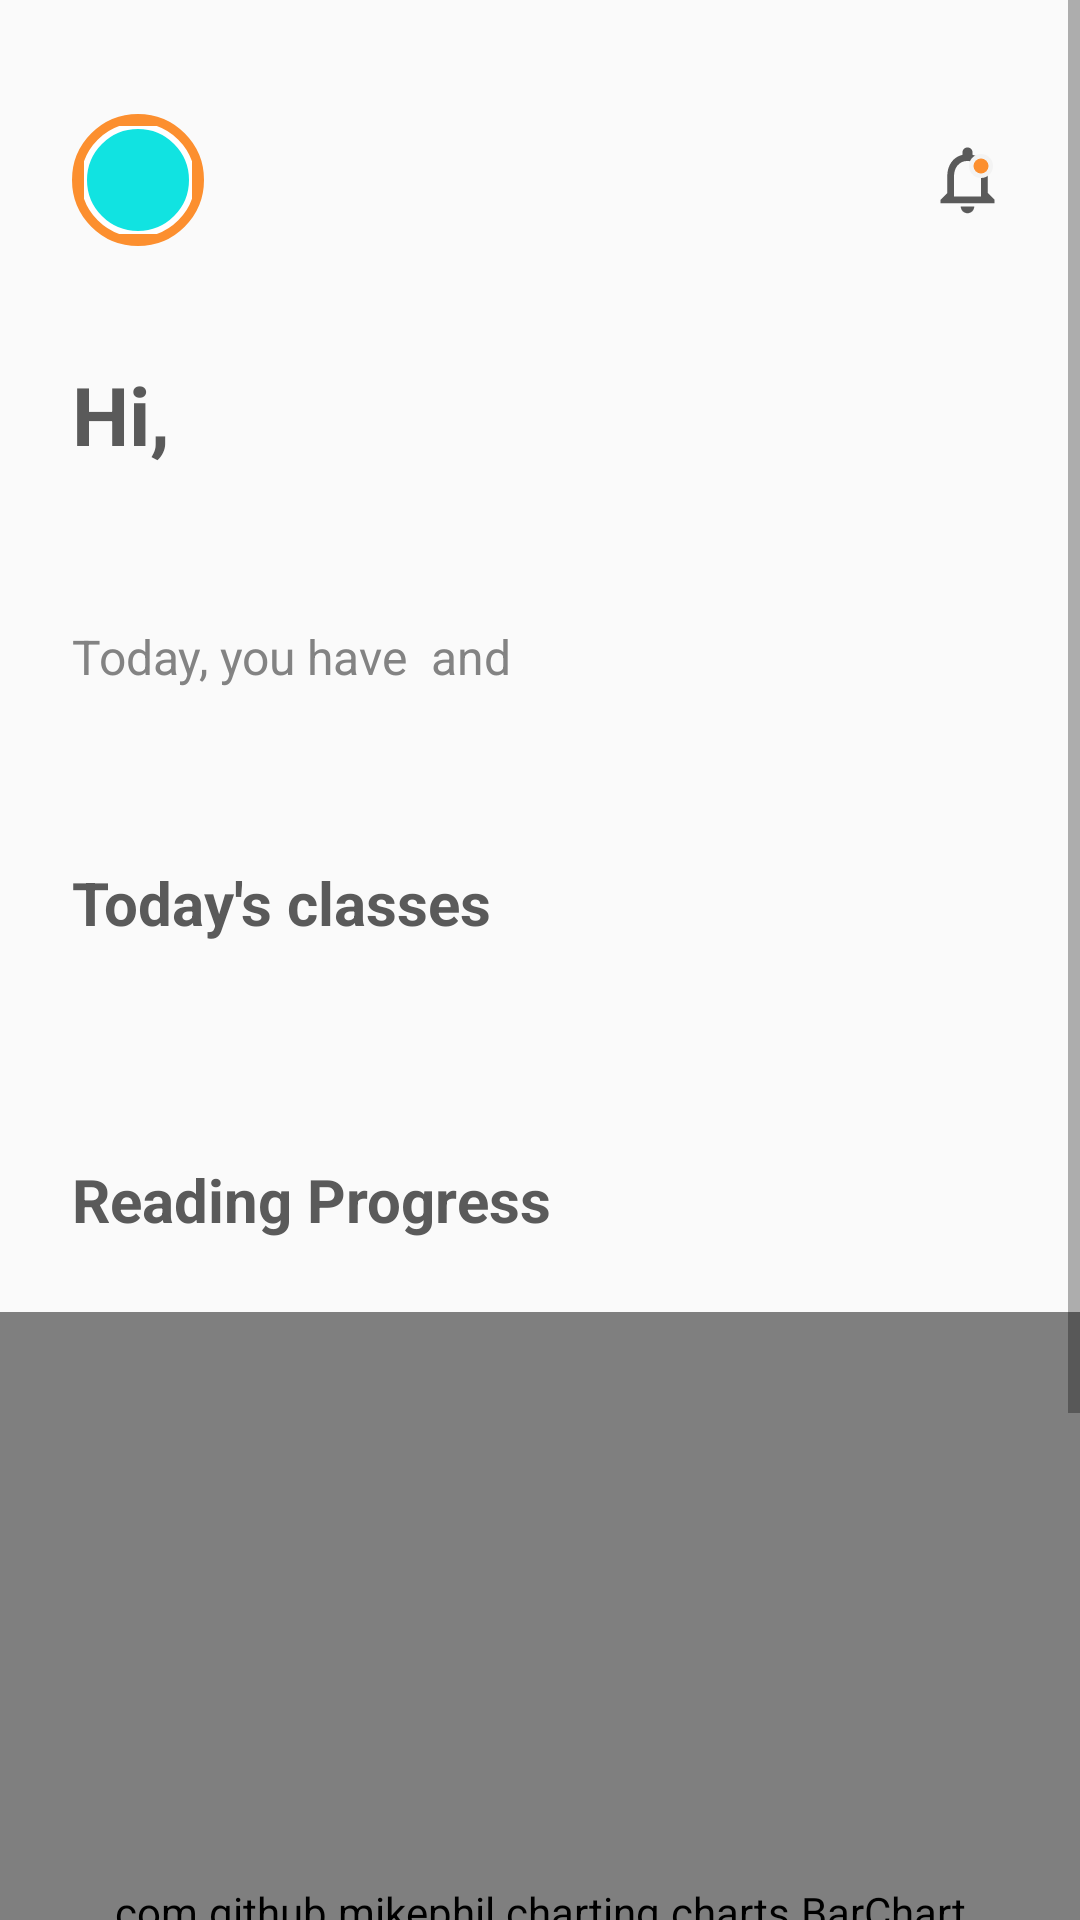

The Android layout XML behind this screen, and the referenced resources:
<!-- AndroidManifest.xml: application theme AppTheme -->
<!-- res/layout/fragment_home.xml -->
<?xml version="1.0" encoding="utf-8"?>
<ScrollView xmlns:android="http://schemas.android.com/apk/res/android"
    xmlns:app="http://schemas.android.com/apk/res-auto"
    xmlns:tools="http://schemas.android.com/tools"
    android:layout_width="match_parent"
    android:layout_height="match_parent"
    tools:context=".ui.home.HomeFragment">

    <androidx.constraintlayout.widget.ConstraintLayout
        android:layout_width="match_parent"
        android:layout_height="wrap_content">


        <com.google.android.material.appbar.MaterialToolbar
            android:id="@+id/toolbar"
            android:layout_width="match_parent"
            android:layout_height="?attr/actionBarSize"
            android:layout_marginTop="32dp"
            android:elevation="0dp"
            app:layout_constraintEnd_toEndOf="parent"
            app:layout_constraintStart_toStartOf="parent"
            app:layout_constraintTop_toTopOf="parent">

            <ImageView
                android:id="@+id/notifications"
                android:layout_width="27dp"
                android:layout_height="27dp"
                android:layout_gravity="end"
                android:layout_marginEnd="24dp"
                android:contentDescription="@string/notifications"
                android:src="@drawable/ic_notification" />

            <FrameLayout
                android:id="@+id/profile_photo"
                android:layout_width="wrap_content"
                android:layout_height="wrap_content"
                android:layout_marginStart="24dp"
                android:background="@drawable/circle_background"
                android:padding="4dp">

                <com.google.android.material.imageview.ShapeableImageView
                    android:id="@+id/profile_photo_iv"
                    android:layout_width="36dp"
                    android:layout_height="36dp"
                    android:background="@color/white"
                    android:scaleType="centerCrop"
                    app:shapeAppearanceOverlay="@style/ShapeAppearanceOverlay.App.CornerSize50Percent"
                    app:srcCompat="@drawable/button_background"
                    app:strokeColor="@color/white"
                    app:strokeWidth="2dp" />

            </FrameLayout>
        </com.google.android.material.appbar.MaterialToolbar>

        <TextView
            android:id="@+id/textView22"
            android:layout_width="wrap_content"
            android:layout_height="wrap_content"
            android:layout_marginStart="24dp"
            android:layout_marginTop="32dp"
            android:text="@string/hi"
            android:textColor="@color/colorTextPrimary"
            android:textSize="27sp"
            android:textStyle="bold"
            app:layout_constraintStart_toStartOf="parent"
            app:layout_constraintTop_toBottomOf="@+id/toolbar" />

        <TextView
            android:id="@+id/student_name"
            android:layout_width="wrap_content"
            android:layout_height="wrap_content"
            android:text=""
            android:textColor="@color/colorTextPrimary"
            android:textSize="27sp"
            android:textStyle="bold"
            app:layout_constraintStart_toStartOf="@+id/textView22"
            app:layout_constraintTop_toBottomOf="@+id/textView22" />

        <TextView
            android:id="@+id/textView24"
            android:layout_width="wrap_content"
            android:layout_height="wrap_content"
            android:layout_marginTop="16dp"
            android:text="@string/today_you_have"
            android:textColor="@color/grey"
            android:textSize="16sp"
            app:layout_constraintStart_toStartOf="@+id/student_name"
            app:layout_constraintTop_toBottomOf="@+id/student_name" />

        <TextView
            android:id="@+id/numberOfClasses"
            android:layout_width="wrap_content"
            android:layout_height="wrap_content"
            android:layout_marginStart="4dp"
            android:text=""
            android:textColor="@color/colorAccent"
            android:textSize="16sp"
            app:layout_constraintBaseline_toBaselineOf="@+id/textView24"
            app:layout_constraintStart_toEndOf="@+id/textView24" />

        <TextView
            android:id="@+id/textView26"
            android:layout_width="wrap_content"
            android:layout_height="wrap_content"
            android:layout_marginStart="4dp"
            android:layout_marginEnd="42dp"
            android:text="@string/and"
            android:textColor="@color/grey"
            android:textSize="16sp"
            app:layout_constraintEnd_toEndOf="parent"
            app:layout_constraintHorizontal_bias="0.0"
            app:layout_constraintStart_toEndOf="@+id/numberOfClasses"
            app:layout_constraintTop_toTopOf="@+id/numberOfClasses" />

        <TextView
            android:id="@+id/numberOfAssignments"
            android:layout_width="wrap_content"
            android:layout_height="wrap_content"
            android:layout_marginTop="4dp"
            android:text=""
            android:textColor="@color/colorAccent"
            android:textSize="16sp"
            app:layout_constraintStart_toStartOf="@+id/textView24"
            app:layout_constraintTop_toBottomOf="@+id/textView24" />

        <TextView
            android:id="@+id/textView28"
            android:layout_width="wrap_content"
            android:layout_height="wrap_content"
            android:layout_marginTop="32dp"
            android:text="@string/today_s_classes"
            android:textColor="@color/colorTextPrimary"
            android:textSize="20sp"
            android:textStyle="bold"
            app:layout_constraintStart_toStartOf="@+id/textView24"
            app:layout_constraintTop_toBottomOf="@+id/numberOfAssignments" />

        <androidx.recyclerview.widget.RecyclerView
            android:id="@+id/recyclerView"
            android:layout_width="0dp"
            android:layout_height="wrap_content"
            android:layout_marginTop="24dp"
            app:layout_constraintEnd_toEndOf="parent"
            app:layout_constraintStart_toStartOf="@+id/textView28"
            app:layout_constraintTop_toBottomOf="@+id/textView28" />

        <TextView
            android:id="@+id/textView29"
            android:layout_width="wrap_content"
            android:layout_height="wrap_content"
            android:layout_marginTop="48dp"
            android:text="@string/reading_progress"
            android:textColor="@color/colorTextPrimary"
            android:textSize="20sp"
            android:textStyle="bold"
            app:layout_constraintStart_toStartOf="@+id/recyclerView"
            app:layout_constraintTop_toBottomOf="@+id/recyclerView" />

        <com.github.mikephil.charting.charts.BarChart
            android:id="@+id/readingProgressbarChart"
            android:layout_width="0dp"
            android:layout_height="400dp"
            android:layout_marginTop="24dp"
            android:layout_marginBottom="32dp"
            app:layout_constraintBottom_toBottomOf="parent"
            app:layout_constraintEnd_toEndOf="parent"
            app:layout_constraintStart_toStartOf="parent"
            app:layout_constraintTop_toBottomOf="@+id/textView29"
            app:layout_constraintVertical_bias="0.0" />

        <ProgressBar
            android:id="@+id/progressBar"
            style="?android:attr/progressBarStyle"
            android:layout_width="24dp"
            android:layout_height="24dp"
            tools:visibility="visible"
            android:visibility="invisible"
            android:layout_marginStart="16dp"
            app:layout_constraintBottom_toBottomOf="@+id/textView28"
            app:layout_constraintStart_toEndOf="@+id/textView28"
            app:layout_constraintTop_toTopOf="@+id/textView28" />
    </androidx.constraintlayout.widget.ConstraintLayout>
</ScrollView>
<!-- resources referenced by this layout -->
<resources>
  <color name="colorAccent">#FC8F2F</color>
  <color name="colorTextPrimary">#5A5A5A</color>
  <color name="grey">#838383</color>
  <color name="white">#FFFFFFFF</color>
  <!-- drawable button_background (drawable) -->
  <?xml version="1.0" encoding="utf-8"?>
  <shape android:shape="rectangle" xmlns:android="http://schemas.android.com/apk/res/android">
  
  
      <solid android:color="@color/colorPrimary"/>
      <corners android:radius="8dp"/>
  
  
  </shape>
  <!-- drawable circle_background (drawable) -->
  <?xml version="1.0" encoding="utf-8"?>
  <shape
      xmlns:android="http://schemas.android.com/apk/res/android"
      android:shape="oval">
  
      <stroke
          android:width="4dp"
          android:color="@color/colorAccent"/>
  
  </shape>
  <!-- drawable ic_notification (drawable) -->
  <vector xmlns:android="http://schemas.android.com/apk/res/android"
      android:width="27dp"
      android:height="27dp"
      android:viewportWidth="27"
      android:viewportHeight="27">
      <group>
          <clip-path android:pathData="M0,0h27v27h-27z" />
          <path
              android:fillColor="#5A5A5A"
              android:pathData="M13.5,24.75C14.7375,24.75 15.75,23.7375 15.75,22.5H11.25C11.25,23.7375 12.2625,24.75 13.5,24.75ZM20.25,18V12.375C20.25,8.9213 18.4163,6.03 15.1875,5.265V4.5C15.1875,3.5663 14.4338,2.8125 13.5,2.8125C12.5662,2.8125 11.8125,3.5663 11.8125,4.5V5.265C8.595,6.03 6.75,8.91 6.75,12.375V18L4.5,20.25V21.375H22.5V20.25L20.25,18ZM18,19.125H9V12.375C9,9.585 10.6988,7.3125 13.5,7.3125C16.3013,7.3125 18,9.585 18,12.375V19.125Z" />
          <path
              android:fillColor="#FC8F2F"
              android:pathData="M18,9m-3.25,0a3.25,3.25 0,1 1,6.5 0a3.25,3.25 0,1 1,-6.5 0"
              android:strokeWidth="1.5"
              android:strokeColor="#F3F3F3" />
      </group>
  </vector>
  <string name="and">and</string>
  <string name="hi">Hi,</string>
  <string name="notifications">notifications</string>
  <string name="reading_progress">Reading Progress</string>
  <string name="today_s_classes">Today\'s classes</string>
  <string name="today_you_have">Today, you have</string>
  <style name="ShapeAppearanceOverlay.App.CornerSize50Percent" parent="">
          <item name="cornerSize">50%</item>
          <item name="cornerFamily">rounded</item>
      </style>
  <style name="AppTheme" parent="Theme.AppCompat.Light.DarkActionBar">
          
          <item name="colorPrimary">@color/colorPrimary</item>
          <item name="colorPrimaryDark">@color/colorPrimaryDark</item>
          <item name="colorAccent">@color/colorAccent</item>
          <item name="android:textColorPrimary">@color/colorTextPrimary</item>
      </style>
  <color name="colorPrimary">#11E3E1</color>
  <color name="colorPrimaryDark">#3700B3</color>
</resources>
